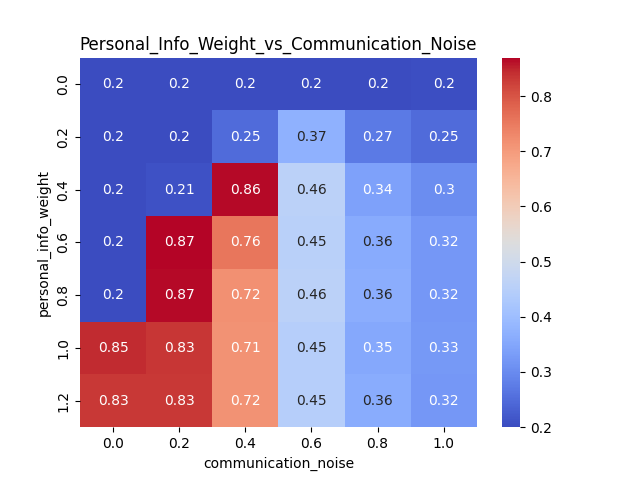

The table this chart was drawn from, first rows:
personal_info_weight, 0.0, 0.2, 0.4, 0.6, 0.8, 1.0
0.0, 0.2, 0.1999, 0.2006, 0.1998, 0.1998, 0.2039
0.2, 0.2, 0.2008, 0.2492, 0.3724, 0.273, 0.2483
0.4, 0.2, 0.2091, 0.8647, 0.4566, 0.3408, 0.3025
0.6, 0.2, 0.8699, 0.7559, 0.4511, 0.3569, 0.321
0.8, 0.2, 0.8662, 0.7175, 0.4571, 0.3634, 0.3206
1.0, 0.8463, 0.8348, 0.7128, 0.4476, 0.3529, 0.3254
1.2, 0.8326, 0.8311, 0.7153, 0.4484, 0.36, 0.3208
